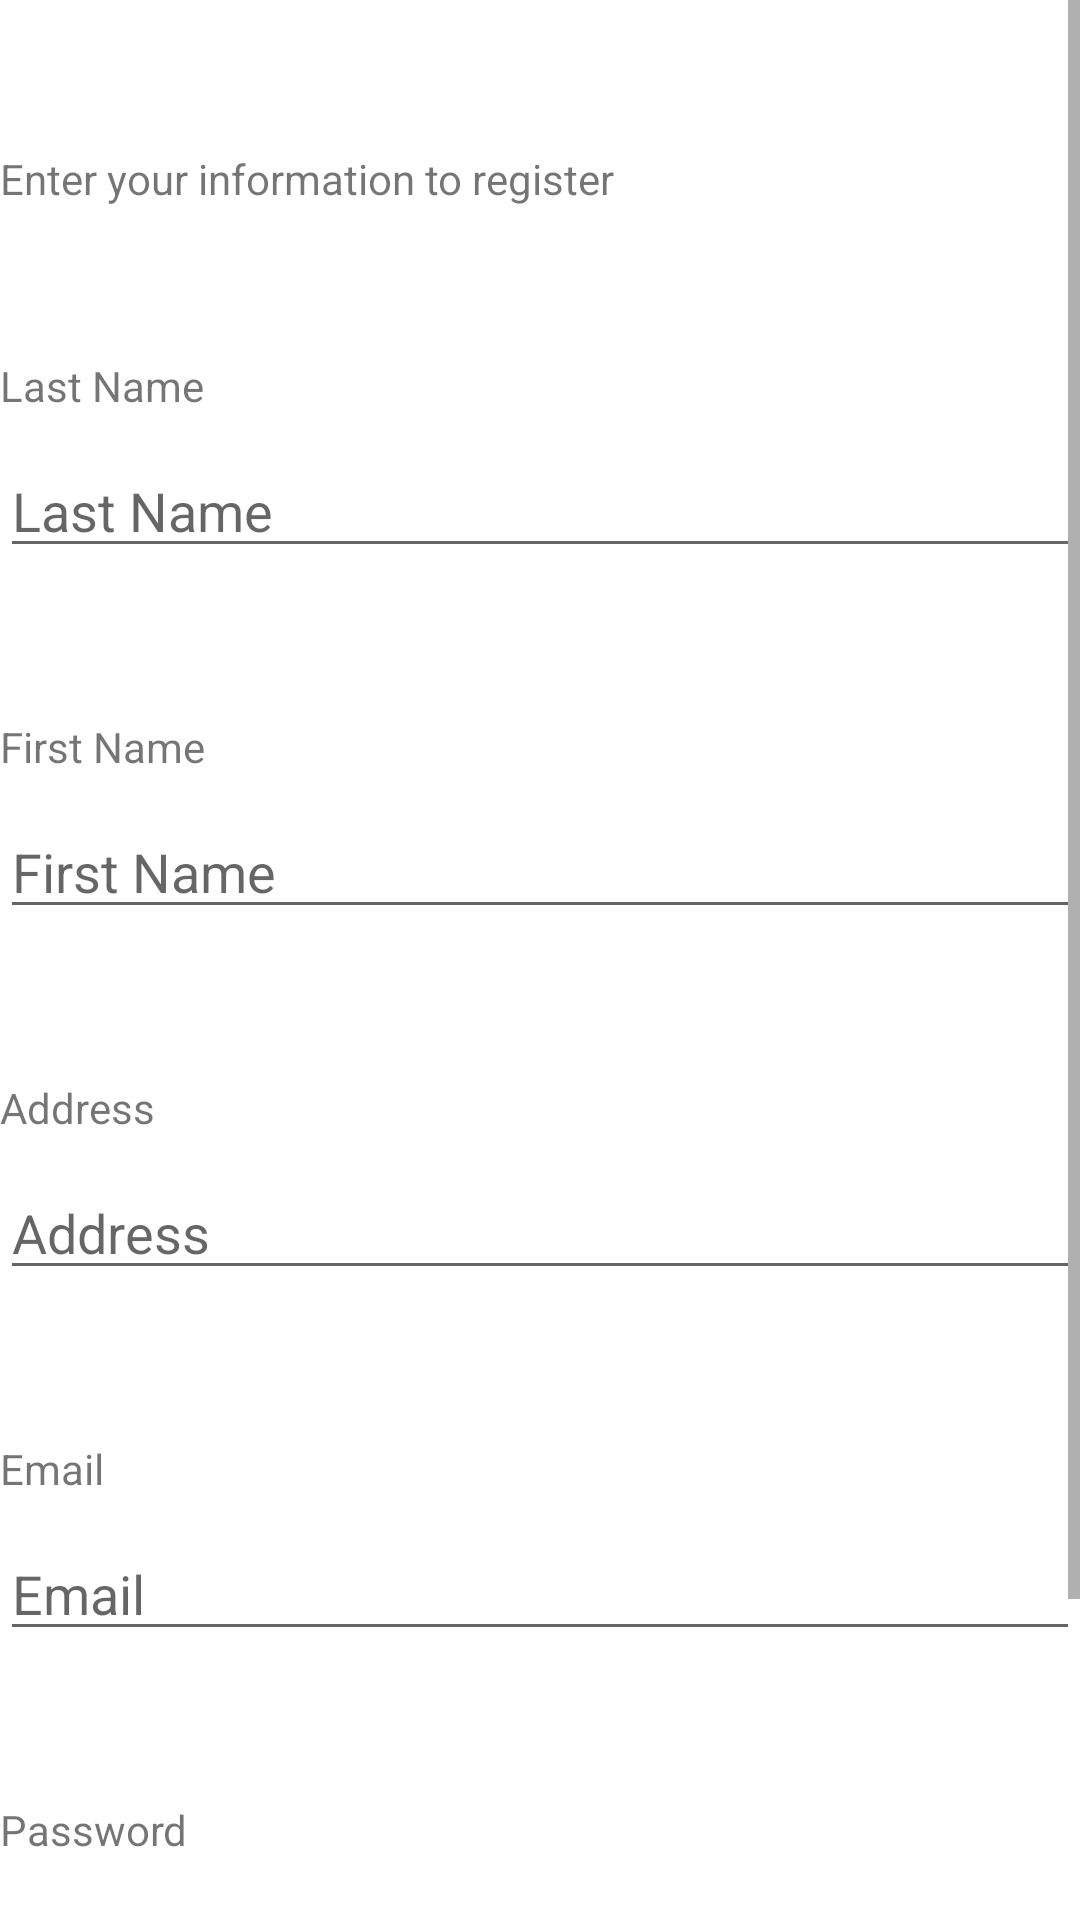

This screen was rendered from an Android layout file. Write that file and the resources it references.
<!-- AndroidManifest.xml: application theme Theme.Momento.NoActionBar -->
<!-- res/layout/activity_family_register.xml -->
<?xml version="1.0" encoding="utf-8"?>
<ScrollView xmlns:android="http://schemas.android.com/apk/res/android"
    xmlns:app="http://schemas.android.com/apk/res-auto"
    xmlns:tools="http://schemas.android.com/tools"
    android:layout_width="match_parent"
    android:layout_height="match_parent"
    tools:context=".ui.login.familyRegister" >

    <LinearLayout
        android:layout_width="match_parent"
        android:layout_height="wrap_content"
        android:clickable="true"
        android:focusableInTouchMode="true"
        android:orientation="vertical">

        <TextView
            android:id="@+id/textView5"
            android:layout_width="match_parent"
            android:layout_height="wrap_content"
            android:layout_marginTop="50dp"
            android:text="Enter your information to register"
            app:layout_constraintEnd_toEndOf="parent"
            app:layout_constraintStart_toStartOf="parent"
            app:layout_constraintTop_toTopOf="parent" />

        <TextView
            android:id="@+id/textView13"
            android:layout_width="match_parent"
            android:layout_height="wrap_content"
            android:layout_marginTop="50dp"
            android:text="@string/last_name" />

        <EditText
            android:id="@+id/editTextLName"
            android:layout_width="match_parent"
            android:layout_height="wrap_content"
            android:ems="10"
            android:layout_marginTop="10dp"
            android:hint="@string/last_name"
            android:inputType="textPersonName" />

        <TextView
            android:id="@+id/textView14"
            android:layout_width="match_parent"
            android:layout_height="wrap_content"
            android:layout_marginTop="50dp"
            android:text="@string/first_name" />

        <EditText
            android:id="@+id/editTextFName"
            android:layout_width="match_parent"
            android:layout_height="wrap_content"
            android:ems="10"
            android:layout_marginTop="10dp"
            android:hint="@string/first_name"
            android:inputType="textPersonName" />

        <TextView
            android:id="@+id/textView15"
            android:layout_width="match_parent"
            android:layout_height="wrap_content"
            android:layout_marginTop="50dp"
            android:text="@string/address" />

        <EditText
            android:id="@+id/editTextAddressFamily"
            android:layout_width="match_parent"
            android:layout_height="wrap_content"
            android:ems="10"
            android:layout_marginTop="10dp"
            android:hint="@string/address"
            android:inputType="textPersonName" />

        <TextView
            android:id="@+id/textView16"
            android:layout_width="match_parent"
            android:layout_height="wrap_content"
            android:layout_marginTop="50dp"
            android:text="@string/email" />

        <EditText
            android:id="@+id/editTextEmailFamily"
            android:layout_width="match_parent"
            android:layout_height="wrap_content"
            android:ems="10"
            android:layout_marginTop="10dp"
            android:hint="@string/email"
            android:inputType="textPersonName" />

        <TextView
            android:id="@+id/textView17"
            android:layout_width="match_parent"
            android:layout_height="wrap_content"
            android:layout_marginTop="50dp"
            android:text="@string/password" />

        <EditText
            android:id="@+id/editTextPasswordFamily"
            android:layout_width="match_parent"
            android:layout_height="wrap_content"
            android:ems="10"
            android:layout_marginTop="10dp"
            android:hint="@string/password"
            android:inputType="textPersonName" />

        <Button
            android:id="@+id/btnFamilyRegister"
            android:layout_width="match_parent"
            android:layout_height="wrap_content"
            android:layout_marginTop="50dp"
            android:text="@string/register" />


    </LinearLayout>
</ScrollView>
<!-- resources referenced by this layout -->
<resources>
  <string name="address">Address</string>
  <string name="email">Email</string>
  <string name="first_name">First Name</string>
  <string name="last_name">Last Name</string>
  <string name="password">Password</string>
  <string name="register">Register</string>
  <style name="Theme.Momento.NoActionBar">
          <item name="windowActionBar">false</item>
          <item name="windowNoTitle">true</item>
      </style>
</resources>
